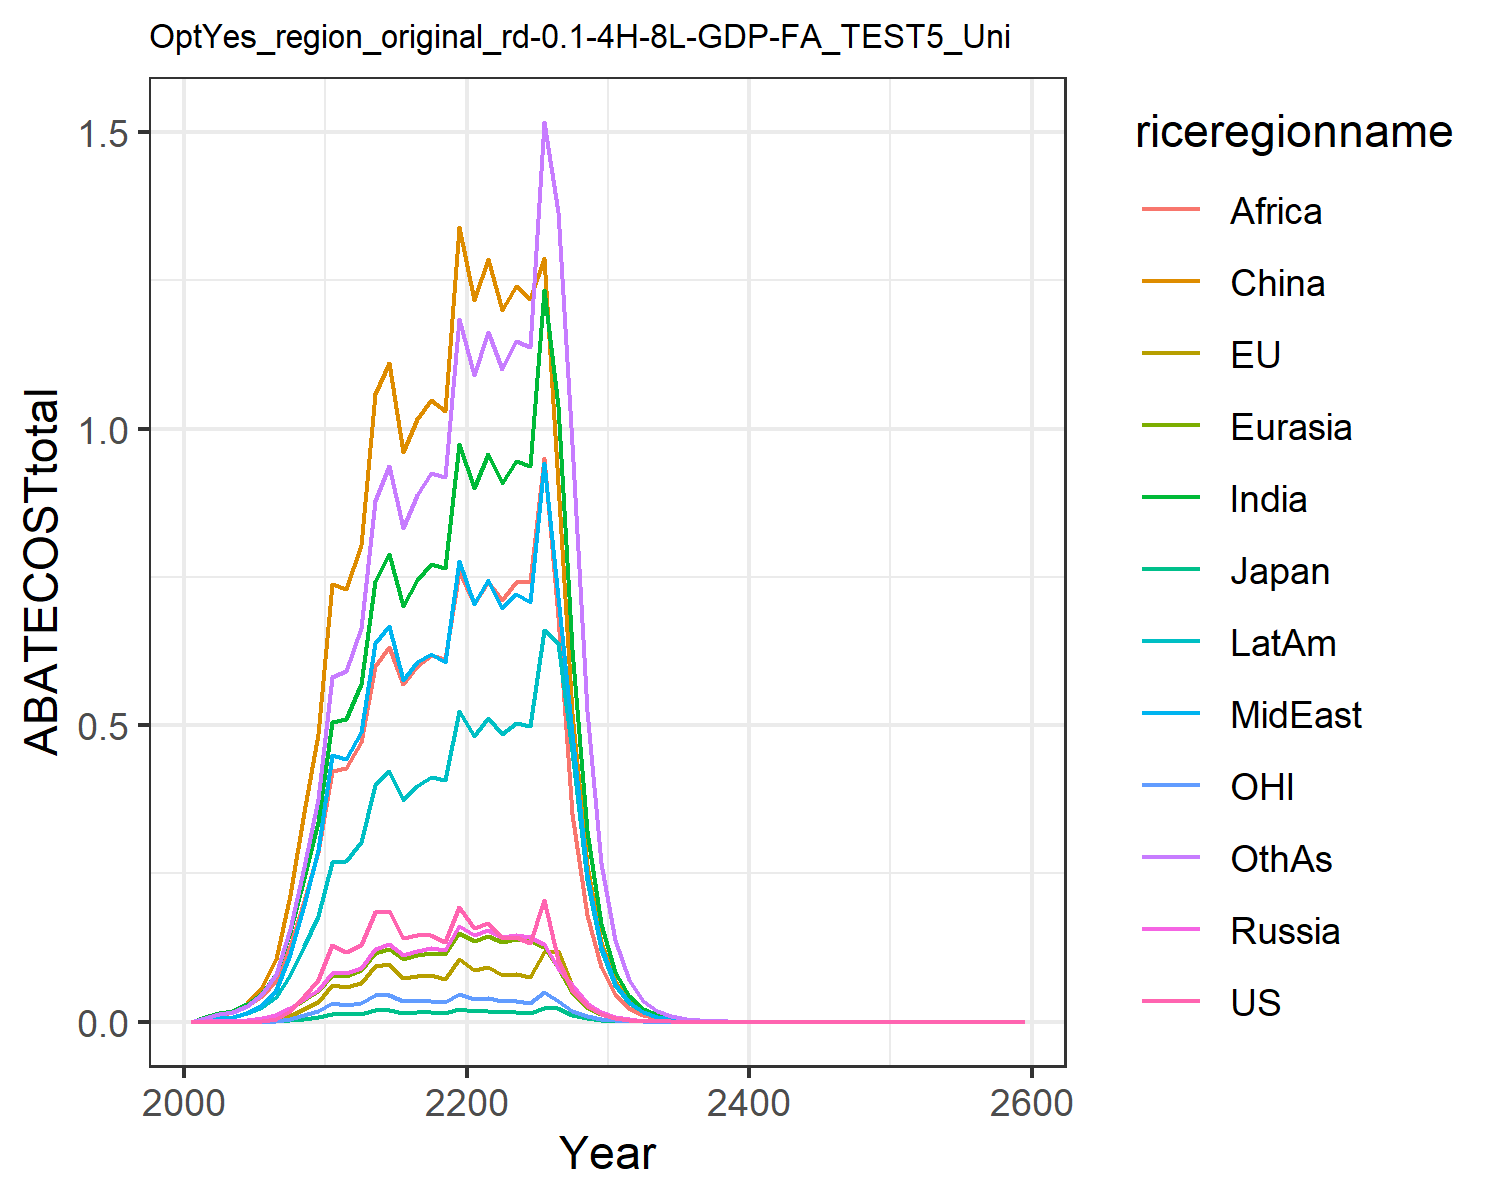

The file beside this chart, header and first rows:
0.0, 0.0, 0.0, 0.0, 0.0, 0.0, 0.0, 0.0, 0.0, 0.0, 0.0, 0.0
0.0, 0.0, 0.0, 0.0008414, 0.0009619, 0.008463, 0.007641, 0.003045, 0.005771, 0.003764, 0.0, 0.006592
0.0, 0.0, 0.0, 0.001353, 0.001628, 0.01477, 0.01417, 0.005955, 0.01163, 0.006831, 0.0, 0.01242
0.0, 0.0, 0.0, 0.001516, 0.001908, 0.01758, 0.01789, 0.007932, 0.01603, 0.008523, 0.0, 0.01606
7.918628721376382e-5, 3.868471093195909e-5, 1.0707525923972674e-5, 0.002861, 0.003347, 0.03164, 0.02909, 0.01506, 0.02643, 0.01405, 2.3395378056906014e-5, 0.02691
0.0009324, 0.0004572, 0.0001179, 0.005624, 0.006123, 0.05853, 0.04868, 0.02896, 0.04365, 0.024, 0.0002668, 0.04658
0.004293, 0.00211, 0.0005222, 0.01067, 0.01101, 0.1058, 0.08095, 0.05418, 0.07076, 0.04086, 0.001187, 0.08032
0.01803, 0.008842, 0.002107, 0.02268, 0.02221, 0.214, 0.1506, 0.1134, 0.1269, 0.07796, 0.004816, 0.156
0.04266, 0.02081, 0.004785, 0.03836, 0.03688, 0.3537, 0.2427, 0.1976, 0.2033, 0.1274, 0.011, 0.2615
0.07046, 0.03407, 0.007574, 0.05302, 0.05107, 0.4855, 0.337, 0.2893, 0.2869, 0.1779, 0.01753, 0.3761
0.1289, 0.06269, 0.01361, 0.08228, 0.07816, 0.7374, 0.5052, 0.4493, 0.4229, 0.2692, 0.03153, 0.5805
0.1178, 0.05851, 0.01253, 0.08133, 0.07773, 0.7289, 0.5105, 0.4424, 0.4279, 0.2711, 0.02885, 0.5918
0.1294, 0.06523, 0.01383, 0.09122, 0.08679, 0.8033, 0.5696, 0.4883, 0.472, 0.3036, 0.0316, 0.6643
0.1844, 0.0943, 0.01981, 0.1232, 0.1154, 1.059, 0.7437, 0.6381, 0.5998, 0.3989, 0.04496, 0.8782
0.1873, 0.09707, 0.02021, 0.1302, 0.122, 1.111, 0.7888, 0.6668, 0.6324, 0.4232, 0.04563, 0.9371
0.1418, 0.07443, 0.01536, 0.1119, 0.106, 0.9608, 0.7012, 0.5769, 0.5689, 0.3744, 0.03454, 0.8321
0.1463, 0.07762, 0.0159, 0.1192, 0.1127, 1.016, 0.745, 0.606, 0.5998, 0.398, 0.03562, 0.889
0.1455, 0.07795, 0.01586, 0.1236, 0.1167, 1.049, 0.7724, 0.6208, 0.6185, 0.4127, 0.0354, 0.9255
0.134, 0.07239, 0.01464, 0.1216, 0.1149, 1.03, 0.7648, 0.6061, 0.6119, 0.4084, 0.03258, 0.9179
0.1938, 0.1054, 0.02121, 0.1617, 0.1501, 1.34, 0.9749, 0.777, 0.7575, 0.524, 0.04707, 1.185
0.1588, 0.08705, 0.01742, 0.1458, 0.1365, 1.217, 0.9001, 0.7052, 0.7037, 0.4822, 0.03857, 1.091
0.1657, 0.09162, 0.01825, 0.1542, 0.1445, 1.286, 0.9569, 0.7446, 0.7412, 0.5125, 0.0403, 1.164
0.1412, 0.07876, 0.01562, 0.1425, 0.1349, 1.2, 0.908, 0.6969, 0.7115, 0.4847, 0.03441, 1.101
0.1425, 0.0801, 0.01583, 0.147, 0.1396, 1.24, 0.9448, 0.7204, 0.7415, 0.5039, 0.03478, 1.148
0.1321, 0.07476, 0.01472, 0.1434, 0.1372, 1.218, 0.9379, 0.7086, 0.7413, 0.4993, 0.03228, 1.138
0.2055, 0.1171, 0.02298, 0.1305, 0.1263, 1.288, 1.234, 0.9417, 0.9507, 0.6604, 0.0503, 1.517
0.104, 0.1186, 0.02321, 0.08981, 0.08978, 0.9072, 1.038, 0.7158, 0.6823, 0.6387, 0.03485, 1.365
0.05267, 0.06037, 0.01179, 0.06114, 0.04844, 0.5205, 0.6292, 0.4862, 0.3499, 0.4567, 0.01767, 0.9743
0.02667, 0.03073, 0.005986, 0.03114, 0.02471, 0.265, 0.3223, 0.2476, 0.1793, 0.2394, 0.00896, 0.5235
0.01351, 0.01564, 0.00304, 0.01585, 0.0126, 0.1349, 0.1649, 0.1261, 0.09175, 0.1224, 0.004544, 0.2684
0.006829, 0.007936, 0.00154, 0.008053, 0.006409, 0.06845, 0.08415, 0.06404, 0.04682, 0.06244, 0.002299, 0.1372
0.003446, 0.004017, 0.0007786, 0.004079, 0.00325, 0.03462, 0.04281, 0.03245, 0.02382, 0.03174, 0.001161, 0.0699
0.001738, 0.002031, 0.0003932, 0.002064, 0.001647, 0.01749, 0.02175, 0.01643, 0.0121, 0.01611, 0.0005855, 0.03555
0.0008767, 0.001027, 0.0001985, 0.001043, 0.0008336, 0.008832, 0.01104, 0.008311, 0.006141, 0.008169, 0.0002953, 0.01806
0.000442, 0.0005186, 0.0001002, 0.0005274, 0.0004217, 0.004458, 0.005596, 0.004202, 0.003114, 0.004139, 0.0001489, 0.009169
0.0002228, 0.0002619, 5.053998634289148e-5, 0.0002665, 0.0002133, 0.002249, 0.002836, 0.002124, 0.001578, 0.002096, 7.503569862154755e-5, 0.00465
0.0001123, 0.0001322, 2.5495813397805276e-5, 0.0001346, 0.0001078, 0.001134, 0.001436, 0.001073, 0.0007989, 0.001061, 3.782012002274414e-5, 0.002357
5.6622948690000385e-5, 6.672363198154352e-5, 1.2860394491860828e-5, 6.797030999268242e-5, 5.449193722269538e-5, 0.0005721, 0.000727, 0.0005421, 0.0004044, 0.0005368, 1.9061157492103807e-5, 0.001194
2.854223401664698e-5, 3.367125814466882e-5, 6.486371179280913e-6, 3.431823976601747e-5, 2.753196077162467e-5, 0.0002885, 0.0003678, 0.0002738, 0.0002046, 0.0002715, 9.606280241010157e-6, 0.0006042
1.4387233414839746e-5, 1.6989132655920577e-5, 3.271283436175525e-6, 1.7324371016113413e-5, 1.3907182480153606e-5, 0.0001454, 0.000186, 0.0001382, 0.0001034, 0.0001372, 4.841118606978071e-6, 0.0003057
7.252074820158416e-6, 8.570842407790518e-6, 1.649711674513452e-6, 8.744294423455047e-6, 7.0234291784428256e-6, 7.3305528547225e-5, 9.405866579043626e-5, 6.978936794063723e-5, 5.229079571769576e-5, 6.936549529877293e-5, 2.439628129756879e-6, 0.0001546
3.655475333186433e-6, 4.323374394517983e-6, 8.319069490368621e-7, 4.412996959375051e-6, 3.546309595618511e-6, 3.6946947944057216e-5, 4.754071935263239e-5, 3.5225692234493714e-5, 2.642362807300025e-5, 3.50489989108151e-5, 1.2293932810568445e-6, 7.816540189039258e-5
1.8425636279635659e-6, 2.180593452733111e-6, 4.194892510467301e-7, 2.226844179202297e-6, 1.7903157786127056e-6, 1.8619727105641164e-5, 2.4022005731229173e-5, 1.7777250634406827e-5, 1.3348360317050097e-5, 1.770525133674311e-5, 6.19510350691092e-7, 3.9502431247720865e-5
9.287490797321867e-7, 1.0997242074520419e-6, 2.1151849948664286e-7, 1.1235656388986609e-6, 9.036815663618107e-7, 9.382649608153091e-6, 1.2135048524344602e-5, 8.970378839696317e-6, 6.74131567482434e-6, 8.941972257497249e-6, 3.121747048069954e-7, 1.995695536991841e-5
4.681355841691543e-7, 5.545672291294332e-7, 1.066495527695844e-7, 5.668445841162504e-7, 4.5607941555498455e-7, 4.727582950469854e-6, 6.1287710335177395e-6, 4.525887665700701e-6, 3.4037239978332367e-6, 4.51521648798824e-6, 1.5730370189932266e-7, 1.007951035359069e-5
2.3596212696816894e-7, 2.7963375995970135e-7, 5.37717757562058e-8, 2.859502836183761e-7, 2.3014979756651439e-7, 2.3818691554659804e-6, 3.0946725184788695e-6, 2.283224628055768e-6, 1.7181751077351258e-6, 2.2795347757699788e-6, 7.926342354270196e-8, 5.0894564705524866e-6
1.189351862731498e-7, 1.4099160215218163e-7, 2.711038609599911e-8, 1.4423866133502502e-7, 1.1612642042384861e-7, 1.1999550479288481e-6, 1.5623352765310282e-6, 1.1517281354254289e-6, 8.671482692353791e-7, 1.1506513811498335e-6, 3.993924433651219e-8, 2.569218950904761e-6
5.994815678469957e-8, 7.108337910041999e-8, 1.3667975734280685e-8, 7.27512981880016e-8, 5.858771027625624e-8, 6.044819312490104e-7, 7.886057933160192e-7, 5.809140914007741e-7, 4.3756306469812234e-7, 5.807349625025252e-7, 2.012428359604722e-8, 1.2966967355789954e-6
3.021612423896922e-8, 3.5835767055704817e-8, 6.890661944239447e-9, 3.6691942362587035e-8, 2.9555705250429217e-8, 3.0449179687407717e-7, 3.9799629822255903e-7, 2.929801369246707e-7, 2.2075826204093773e-7, 2.9305893088511967e-7, 1.0139930537914452e-8, 6.543229947212579e-7
1.5229973919663623e-8, 1.8065149393242376e-8, 3.473816838347054e-9, 1.8504367553957396e-8, 1.490868384836901e-8, 1.5337133656166583e-7, 2.0083430862653583e-7, 1.4775158438695336e-7, 1.1135999426584108e-7, 1.4787005709944432e-7, 5.109093677766411e-9, 3.301189222368601e-7
7.676390954021747e-9, 9.106359403596175e-9, 1.7512292730371204e-9, 9.33155076173103e-9, 7.519759523294688e-9, 7.7248724664004e-8, 1.0133101816384035e-7, 7.450696375358996e-8, 5.616730432052315e-8, 7.460342912666575e-8, 2.574230495533931e-9, 1.6652534667916992e-7
3.869123456565725e-9, 4.590165594420898e-9, 8.828156777172829e-10, 4.70556361077966e-9, 3.792612103665813e-9, 3.890620929326029e-8, 5.1120817403909616e-8, 3.756947183614318e-8, 2.832603066438476e-8, 3.763527598060873e-8, 1.2970179841188588e-9, 8.399017425472798e-8
1.9501397263491146e-9, 2.3136306759997688e-9, 4.450294485884656e-10, 2.3727377147438164e-9, 1.912694397086717e-9, 1.959425664847844e-8, 2.578747349295119e-8, 1.8943023982549434e-8, 1.428369863769912e-8, 1.8984241300195035e-8, 6.534913895286751e-10, 4.235656232761618e-8
9.829163968653462e-10, 1.1661205225838479e-9, 2.2433644426798016e-10, 1.196382081870452e-9, 9.645572609118841e-10, 9.867850442548498e-9, 1.30070766186645e-8, 9.550844547390022e-9, 7.201998308263779e-9, 9.575398967392783e-9, 3.2925268843469523e-10, 2.1358085530138872e-8
4.954105074711126e-10, 5.877302274680861e-10, 1.1308471559446339e-10, 6.032173187225178e-10, 4.863938252625199e-10, 4.969374025087577e-9, 6.560158916266988e-9, 4.815202198146964e-9, 3.6310049565849875e-9, 4.829357062922008e-9, 1.6588787515683192e-10, 1.0768572058697345e-8
2.4969607092557565e-10, 2.962095962426554e-10, 5.70035049356846e-11, 3.041325750928862e-10, 2.452606177012766e-10, 2.5024620605126474e-9, 3.308386664227734e-9, 2.4275568431271524e-9, 1.8304837013733854e-9, 2.4355303896051847e-9, 8.357878673068565e-11, 5.428907209222776e-9
1.2585084794704287e-10, 1.4928216644215926e-10, 2.873381610764113e-11, 1.5333407326828005e-10, 1.2366568995214101e-10, 1.2601470033737845e-9, 1.6683553014035425e-9, 1.223793328881822e-9, 9.227274302788227e-10, 1.228209044398128e-9, 4.210889228344714e-11, 2.7367121689851872e-9
6.343056918362261e-11, 7.523250638473584e-11, 1.448370393712359e-11, 7.730404823056612e-11, 6.235251971714212e-11, 6.345471564408438e-10, 8.412673788527593e-10, 6.169245550565346e-10, 4.651066516836515e-10, 6.193383521484626e-10, 2.1215248628992935e-11, 1.379468392267359e-9
3.196974550503037e-11, 3.791341597080566e-11, 7.300641039782526e-12, 3.897218486621557e-11, 3.143719130002401e-11, 3.1951890683170035e-10, 4.2418502405106065e-10, 3.1098733120929305e-10, 2.344260888290881e-10, 3.12293402619038e-10, 1.0688559811334912e-11, 6.952860088057043e-10
1.6113056904918145e-11, 1.9106053058582067e-11, 3.679914977819302e-12, 1.964704496015899e-11, 1.5849655750234314e-11, 1.6088667687899187e-10, 2.138723811900354e-10, 1.5676215975447655e-10, 1.1815063370608377e-10, 1.5746309804162596e-10, 5.3850185590385836e-12, 3.5041864247877244e-10
